Photos from the image-classification dataset "dataset_cnn" in the GitHub repository VyetAnh/DATN_bellpepper. Its 3 classes are: dry, healthy, wet.

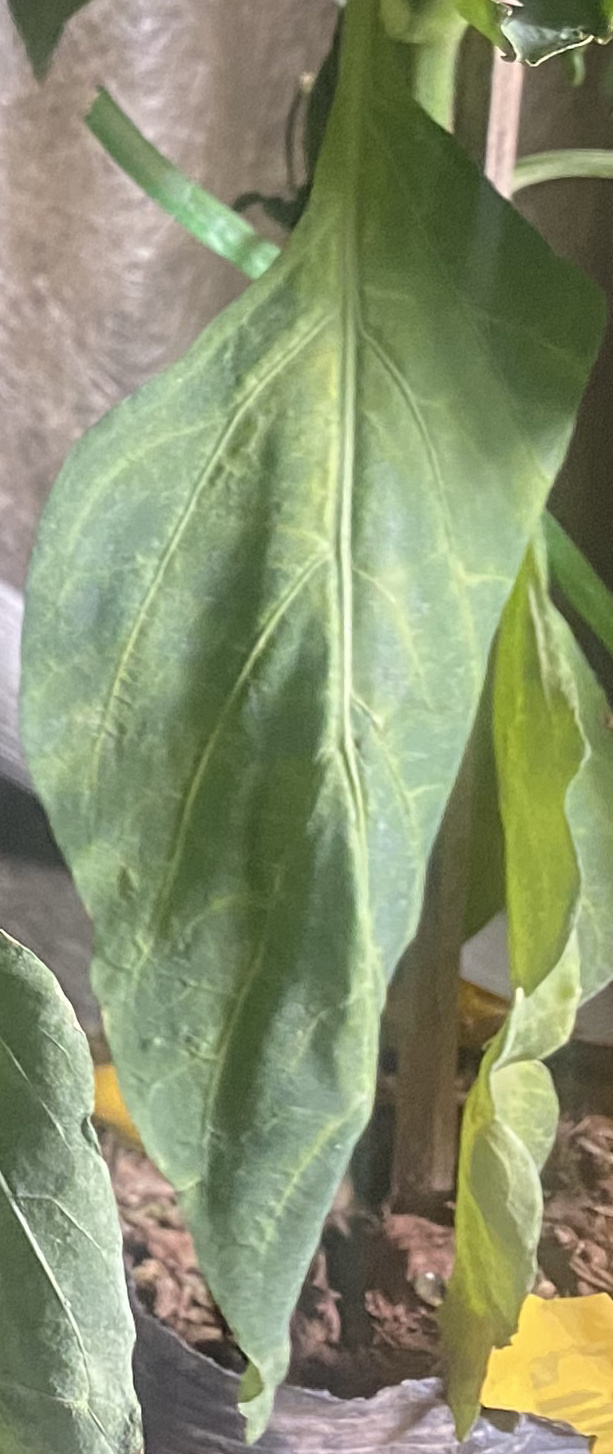
Label: healthy

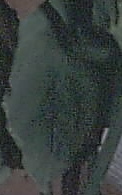
Label: dry

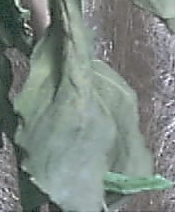
Label: dry

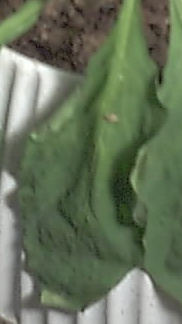
Label: wet

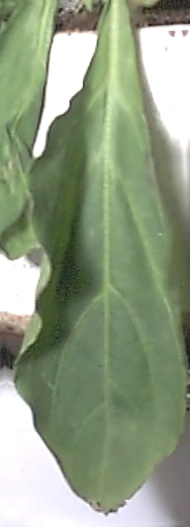
Label: wet

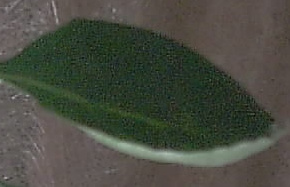
Label: healthy
